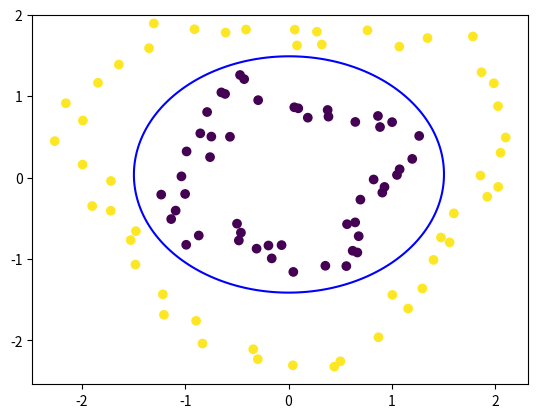

Write the Python code that produced this figure.
import copy
import math
import numpy as np # type: ignore
import pandas as pd # type: ignore
import matplotlib.pyplot as plt # type: ignore
import seaborn as sns # type: ignore

def sigmoid(x):
    g = 1 / (1 + np.exp(-x))
    return g


X_train = np.array([[ 1.04967142,  0.0324084 ],
        [ 1.07530134,  0.10191925],
        [ 1.19749876,  0.22934456],
        [ 1.26450785,  0.51144947],
        [ 1.00240548,  0.68083147],
        [ 0.86543975,  0.75649658],
        [ 0.88547559,  0.62067531],
        [ 0.64612886,  0.68306545],
        [ 0.38641089,  0.74799623],
        [ 0.37845677,  0.82992969],
        [ 0.18615069,  0.73542683],
        [ 0.09393524,  0.85052712],
        [ 0.05542807,  0.86329043],
        [-0.29455791,  0.95046504],
        [-0.42980749,  1.20862636],
        [-0.46978143,  1.25938021],
        [-0.65063692,  1.04580738],
        [-0.61486438,  1.02685733],
        [-0.78880652,  0.8047437 ],
        [-0.85468875,  0.542864  ],
        [-0.56743959,  0.50090496],
        [-0.74787056,  0.50308632],
        [-0.76033708,  0.25110879],
        [-0.98746326,  0.32102585],
        [-1.00175698, -0.20115463],
        [-1.03747982,  0.01486969],
        [-1.23322923, -0.20905107],
        [-1.09345179, -0.40542578],
        [-1.13670868, -0.50930874],
        [-0.99134112, -0.82506129],
        [-0.8696042 , -0.711048  ],
        [-0.46136985, -0.67626463],
        [-0.49929393, -0.56605106],
        [-0.48149387, -0.77201724],
        [-0.19492295, -0.83403   ],
        [-0.30981052, -0.87265775],
        [-0.06792981, -0.82913231],
        [-0.1630957 , -0.9921734 ],
        [ 0.04587297, -1.15824657],
        [ 0.35624883, -1.08266471],
        [ 0.55921258, -1.08674231],
        [ 0.62056364, -0.89855114],
        [ 0.66602939, -0.91988159],
        [ 0.67903402, -0.71953426],
        [ 0.5661216 , -0.57206331],
        [ 0.64483217, -0.55005508],
        [ 0.69556478, -0.27064014],
        [ 0.90757205, -0.18416688],
        [ 0.92881409, -0.1148155 ],
        [ 0.82369598, -0.02345871],
        [ 1.85846293,  0.02504929],
        [ 2.05317132,  0.30479557],
        [ 2.10219732,  0.49224562],
        [ 2.0278811 ,  0.87670405],
        [ 1.98777015,  1.15788198],
        [ 1.86886274,  1.29317827],
        [ 1.78485076,  1.7324421 ],
        [ 1.34559401,  1.71281345],
        [ 1.07250423,  1.60759193],
        [ 0.76385693,  1.80803893],
        [ 0.32184639,  1.63343682],
        [ 0.27409806,  1.79050162],
        [ 0.06055513,  1.81637168],
        [ 0.08189442,  1.62241861],
        [-0.4120858 ,  1.81752464],
        [-0.60973237,  1.78005806],
        [-0.91080333,  1.82139189],
        [-1.30463713,  1.89243594],
        [-1.35095257,  1.5888476 ],
        [-1.64304211,  1.38738152],
        [-1.84527661,  1.16368099],
        [-2.15639039,  0.91308806],
        [-1.99134882,  0.70003917],
        [-2.26394585,  0.44771757],
        [-1.99443484,  0.15948379],
        [-1.71961546, -0.04174784],
        [-1.90152951, -0.34973196],
        [-1.72122451, -0.40733012],
        [-1.52845869, -0.76733155],
        [-1.47832018, -0.65749025],
        [-1.48261476, -1.06759171],
        [-1.21711241, -1.43344133],
        [-1.20692769, -1.68502162],
        [-0.89546176, -1.75896411],
        [-0.83351554, -2.03744   ],
        [-0.34224059, -2.10712458],
        [-0.29798764, -2.22970585],
        [ 0.04146804, -2.30471563],
        [ 0.44300186, -2.32161334],
        [ 0.5013004 , -2.25525115],
        [ 0.87057785, -1.95991842],
        [ 1.15753535, -1.60820889],
        [ 1.00507465, -1.4404864 ],
        [ 1.29562862, -1.36143943],
        [ 1.40318511, -1.01051061],
        [ 1.55955839, -0.79576374],
        [ 1.47586313, -0.73597509],
        [ 1.60066502, -0.43899774],
        [ 1.92411836, -0.23553703],
        [ 2.02969847, -0.11429703]])

y_train =  np.array([0, 0, 0, 0, 0, 0, 0, 0, 0, 0, 0, 0, 0, 0, 0, 0, 0, 0, 0, 0, 0, 0,
        0, 0, 0, 0, 0, 0, 0, 0, 0, 0, 0, 0, 0, 0, 0, 0, 0, 0, 0, 0, 0, 0,
        0, 0, 0, 0, 0, 0, 1, 1, 1, 1, 1, 1, 1, 1, 1, 1, 1, 1, 1, 1, 1, 1,
        1, 1, 1, 1, 1, 1, 1, 1, 1, 1, 1, 1, 1, 1, 1, 1, 1, 1, 1, 1, 1, 1,
        1, 1, 1, 1, 1, 1, 1, 1, 1, 1, 1, 1])



##  z = w1 * x1 + w2 * x2 + w3 * x1*x2 + w4 * x1**2 + w5 * x2**2

##  w = [w1,w2,w3,w4,w5]
##  b = b

## here we need to do feature engineering first

"""
x1    = X_train[:,0]
x2    = X_train[:,1]
x1x2  = X_train[:,0] * X_train[:,1]
x12   = X_train[:,0]**2
x22   = X_train[:,1]**2

X_train_eng = np.c_[x1, x2, x1x2, x12, x22]

"""
x1    = X_train[:,0]
x2    = X_train[:,1]
x1x2  = X_train[:,0] * X_train[:,1]
x12   = X_train[:,0]**2
x22   = X_train[:,1]**2

X_train_eng = np.c_[x1, x2, x1x2, x12, x22]



## cost fuction J 

def cost_function(X_train, y_train, w, b):
    
    m = len(y_train)

    z = np.dot(X_train, w) + b
    f_wb = sigmoid(z)
    cost = - np.dot(y_train, np.log(f_wb)) - np.dot((1 - y_train),np.log(1 - f_wb))
    return cost / m
    
print(cost_function(X_train_eng, y_train, np.array([1,1,1,1,1]), -3))

## derivative of cost fuction

def derivative(x, y, w, b):
    m = len(y)
    d_dw = 1/ m * np.dot(sigmoid(np.dot(x, w) + b) - y, x)
    d_db = 1/ m * np.sum(sigmoid(np.dot(x, w) + b) - y)

    return d_dw, d_db

# test
w_tmp = np.array([2.,3.,2., 3., 5.])
b_tmp = 1.
dj_dw_tmp, dj_db_tmp = derivative(X_train_eng, y_train, w_tmp, b_tmp)
print(dj_dw_tmp, dj_db_tmp)
# true : dj_db: 0.49861806546328574
#        dj_dw: [0.498333393278696, 0.49883942983996693]


## gradient descent of logistic regression

def gradient_descent(x, y, w, b, iter_max, alpha):
    

    for i in range(0, iter_max):
        d_dw, d_db = derivative(x, y, w, b)
        w = w - alpha * d_dw
        b = b - alpha * d_db
        if(i % 10000 == 0):
            print(f"iter : {i} cost : {cost_function(x, y, w, b)}")
            pass
    return w, b



an_w, an_b = gradient_descent(X_train_eng, y_train, np.array([0,0,0,0,0]), 0, 200000, 10e-2)
print(an_w, an_b)


# plotting

# 타원 방정식의 계수 정의
a, b, c, d, e, f = an_w[0], an_w[1], an_w[2], an_w[3], an_w[4], an_b  # x_1^2 + x_2^2 - 1 = 0 형태

# x1과 x2의 범위 생성
x1 = np.linspace(-2, 2, 500)
x2 = np.linspace(-2, 2, 500)
x1, x2 = np.meshgrid(x1, x2)

# 타원 방정식
z = a * x1 + b * x2 + c * x1 * x2 + d * x1**2 + e * x2**2 +  f

#print(X_train[:,0])
plt.scatter(X_train[:,0], X_train[:,1], c = y_train)
plt.contour(x1, x2, z, levels=[0], colors='blue')  # 타원 경계를 그림
plt.show()